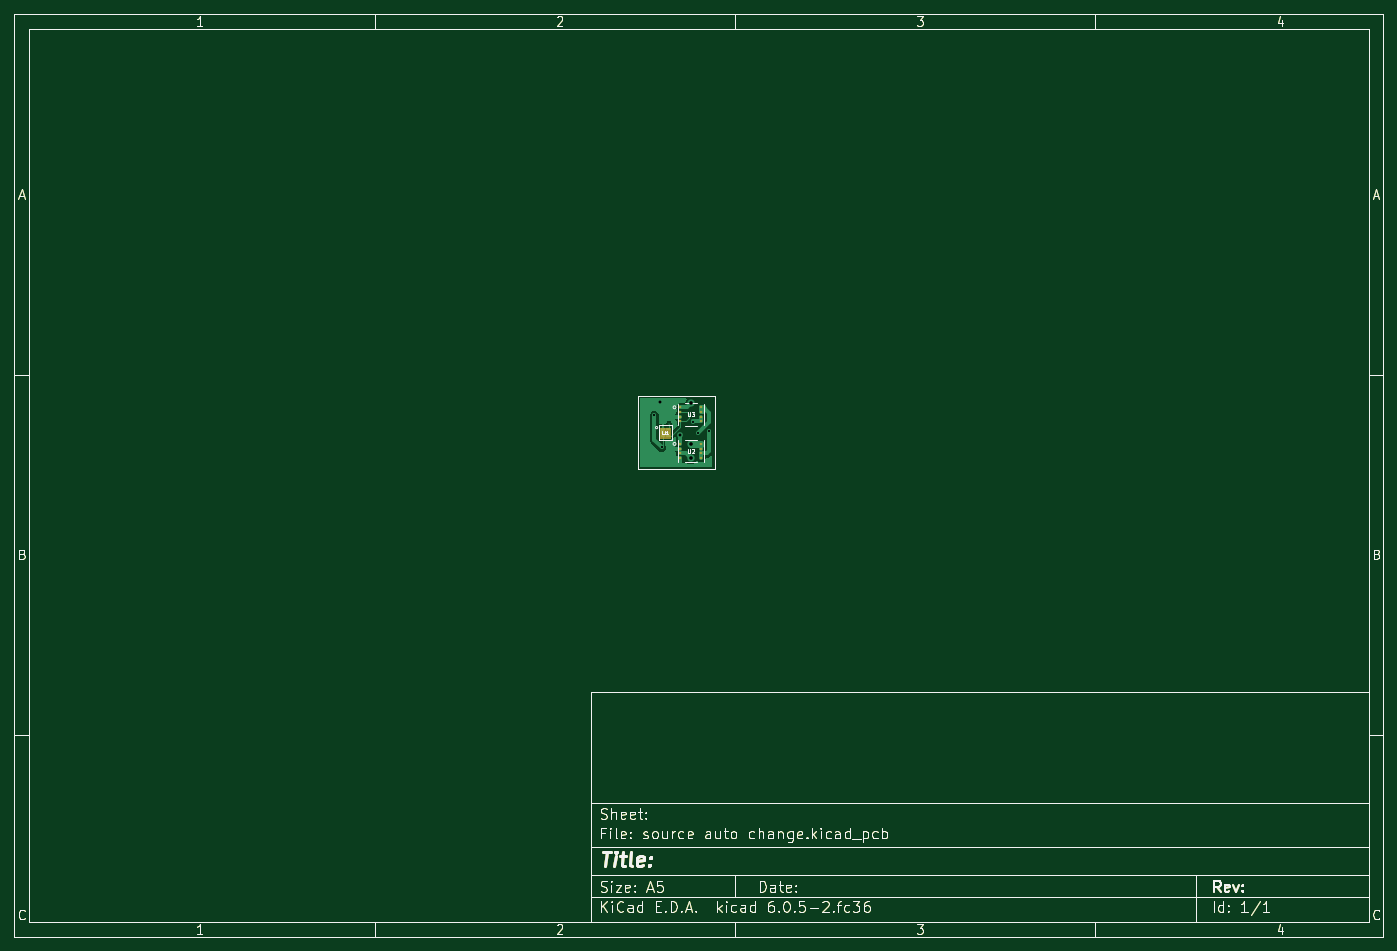
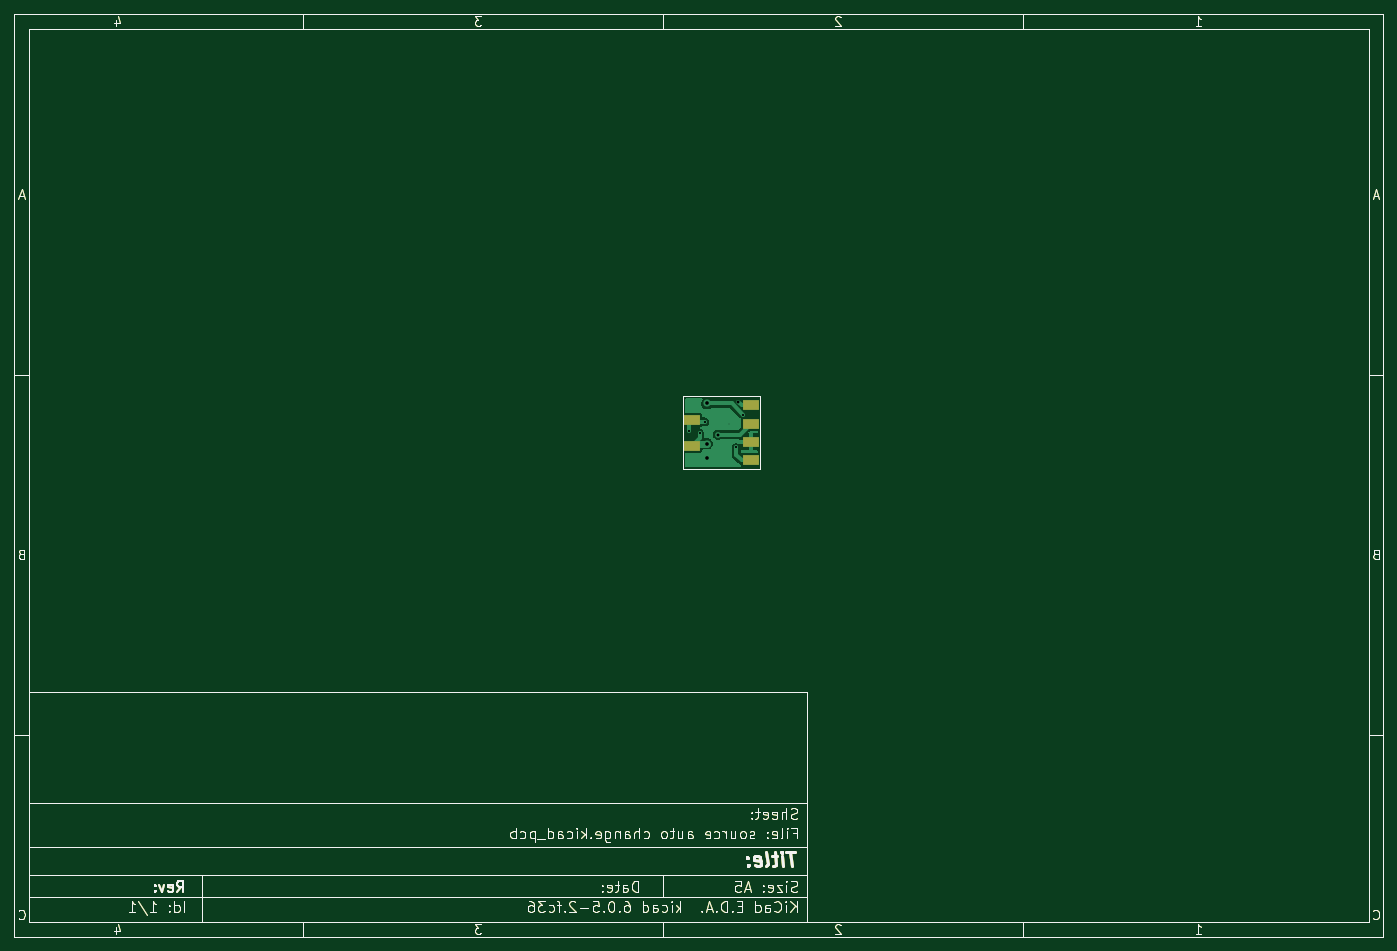
Circuit board: 9 layer files. Board 190.0 x 128.0 mm.
- bottom_copper: source auto change-B_Cu.gbr (44577 bytes)
- bottom_mask: source auto change-B_Mask.gbr (32133 bytes)
- bottom_silk: source auto change-B_Silkscreen.gbr (31848 bytes)
- outline: source auto change-Edge_Cuts.gbr (31820 bytes)
- top_copper: source auto change-F_Cu.gbr (48938 bytes)
- top_mask: source auto change-F_Mask.gbr (34154 bytes)
- top_silk: source auto change-F_Silkscreen.gbr (34309 bytes)
- drill: source auto change-NPTH.drl (290 bytes)
- drill: source auto change-PTH.drl (685 bytes)

=== bottom_copper: source auto change-B_Cu.gbr (44577 bytes, source omitted) ===
=== bottom_mask: source auto change-B_Mask.gbr (32133 bytes, source omitted) ===
=== bottom_silk: source auto change-B_Silkscreen.gbr (31848 bytes, source omitted) ===
=== outline: source auto change-Edge_Cuts.gbr (31820 bytes, source omitted) ===
=== top_copper: source auto change-F_Cu.gbr (48938 bytes, source omitted) ===
=== top_mask: source auto change-F_Mask.gbr (34154 bytes, source omitted) ===
=== top_silk: source auto change-F_Silkscreen.gbr (34309 bytes, source omitted) ===
=== drill: source auto change-NPTH.drl ===
M48
; DRILL file {KiCad 6.0.5-2.fc36} date Sun 19 Jun 2022 11:45:30 +04
; FORMAT={-:-/ absolute / metric / decimal}
; #@! TF.CreationDate,2022-06-19T11:45:30+04:00
; #@! TF.GenerationSoftware,Kicad,Pcbnew,6.0.5-2.fc36
; #@! TF.FileFunction,NonPlated,1,2,NPTH
FMAT,2
METRIC
%
G90
G05
T0
M30

=== drill: source auto change-PTH.drl ===
M48
; DRILL file {KiCad 6.0.5-2.fc36} date Sun 19 Jun 2022 11:45:30 +04
; FORMAT={-:-/ absolute / metric / decimal}
; #@! TF.CreationDate,2022-06-19T11:45:30+04:00
; #@! TF.GenerationSoftware,Kicad,Pcbnew,6.0.5-2.fc36
; #@! TF.FileFunction,Plated,1,2,PTH
FMAT,2
METRIC
; #@! TA.AperFunction,Plated,PTH,ViaDrill
T1C0.100
; #@! TA.AperFunction,Plated,PTH,ViaDrill
T2C0.300
; #@! TA.AperFunction,Plated,PTH,ViaDrill
T3C0.400
; #@! TA.AperFunction,Plated,PTH,ViaDrill
T4C0.500
%
G90
G05
T1
X100.838Y-66.802
T2
X98.814Y-65.615
X99.822Y-70.104
X104.14Y-66.548
X104.902Y-68.072
X106.426Y-67.818
T3
X99.568Y-63.754
X102.362Y-68.326
T4
X103.886Y-64.008
X103.886Y-69.596
X103.886Y-71.628
T0
M30

